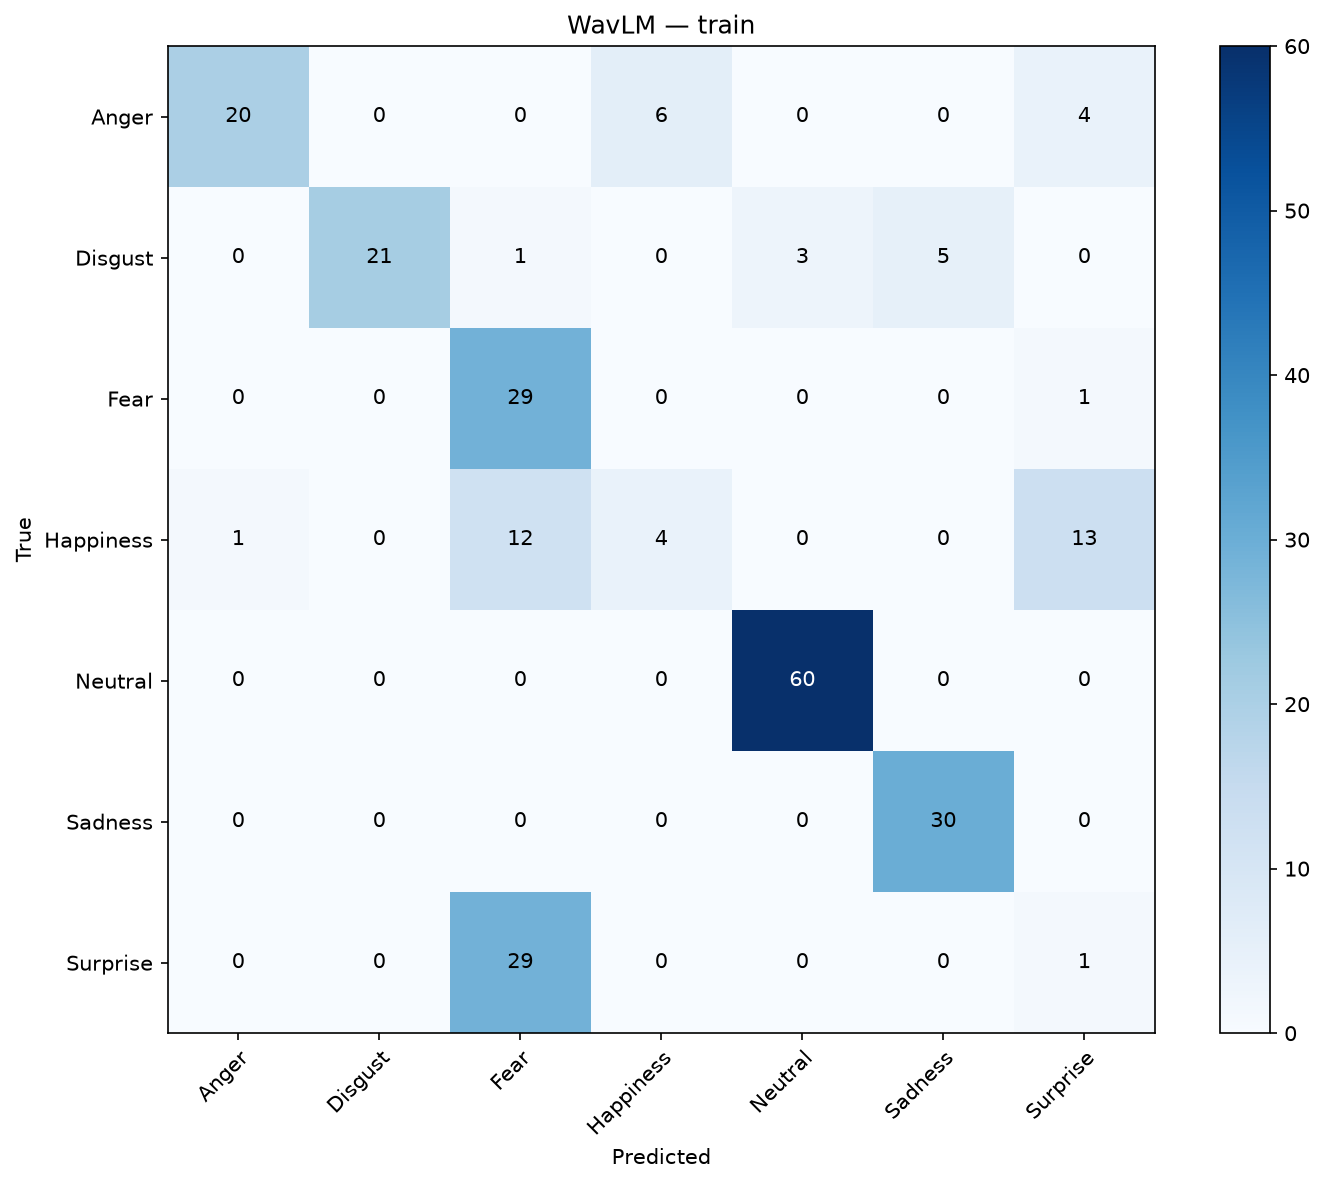

The table this chart was drawn from, first rows:
, Anger, Disgust, Fear, Happiness, Neutral, Sadness, Surprise
Anger, 20, 0, 0, 6, 0, 0, 4
Disgust, 0, 21, 1, 0, 3, 5, 0
Fear, 0, 0, 29, 0, 0, 0, 1
Happiness, 1, 0, 12, 4, 0, 0, 13
Neutral, 0, 0, 0, 0, 60, 0, 0
Sadness, 0, 0, 0, 0, 0, 30, 0
Surprise, 0, 0, 29, 0, 0, 0, 1
